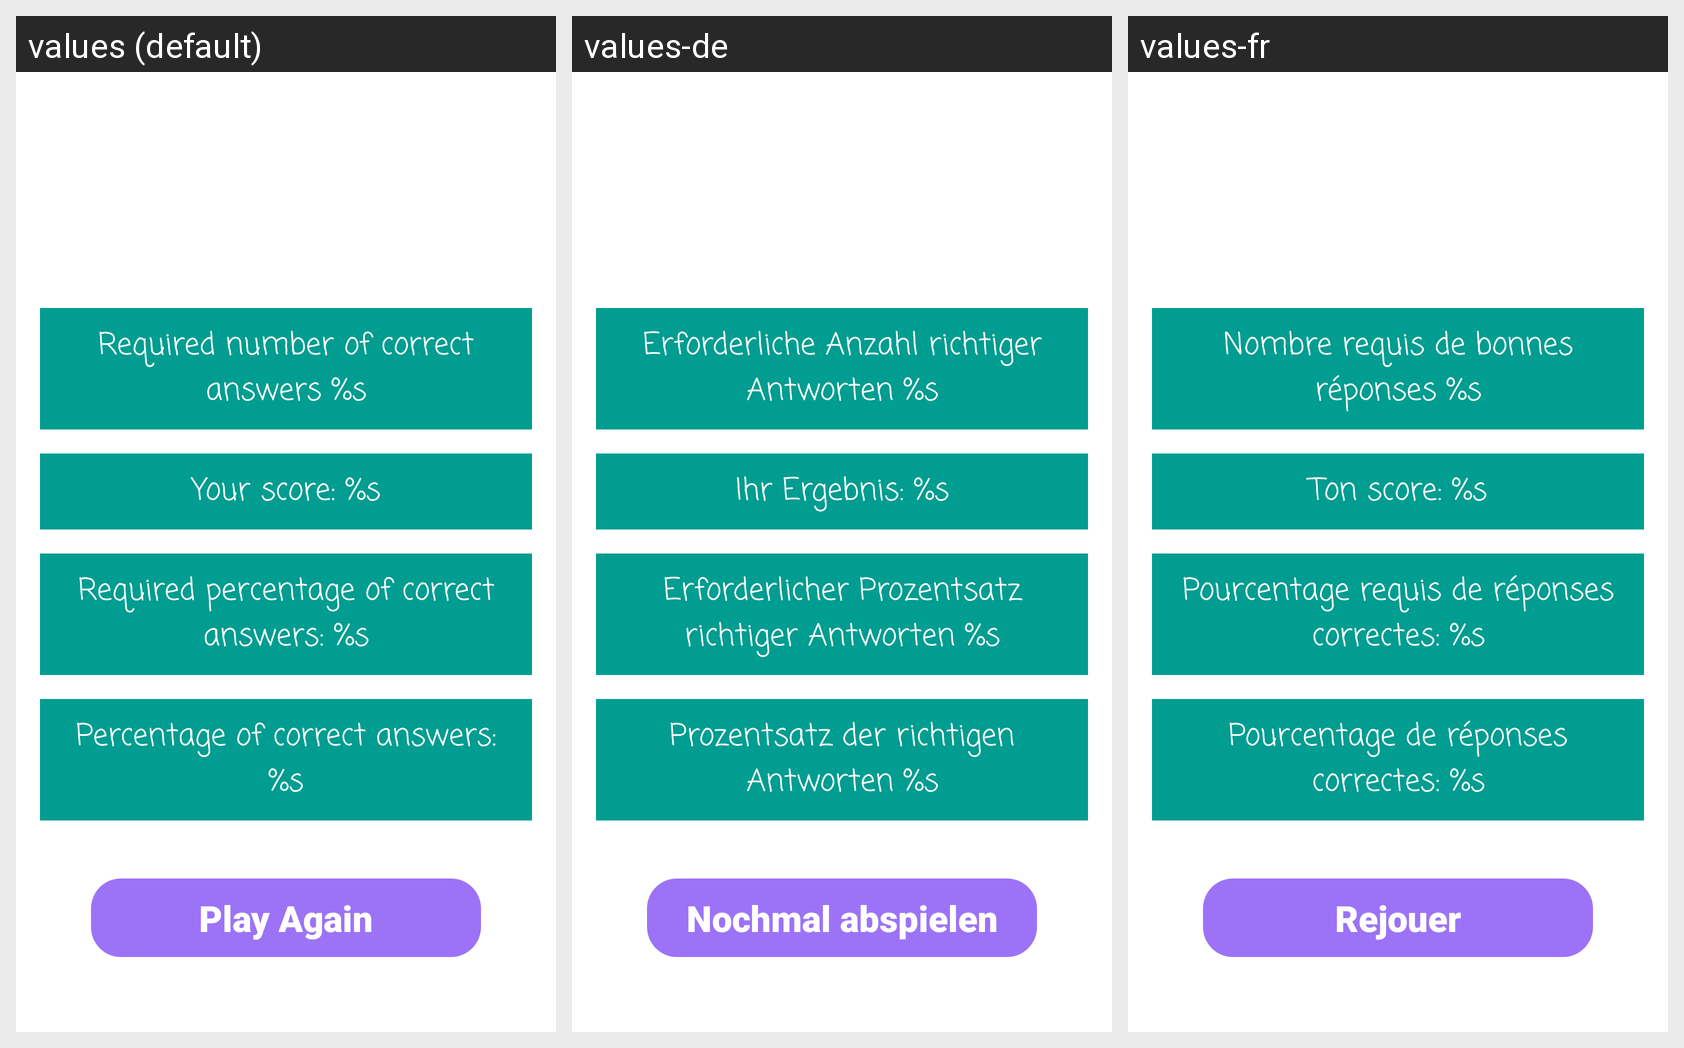

The same Android screen rendered under several of its app's locales, left to right. List the strings drawn on it with the default value and each locale's translation.
Android screen res/layout/fragment_game_completed.xml rendered under 3 locales, left to right: values (default), values-de, values-fr. Device: Nexus 5 (rendered at 1080×1920; each locale shown at half size, 540×960, under a caption strip naming it); theme Theme.ArithmetiQuest.
Other locales in the repository, not shown: values-ar, values-es, values-ru.
Strings drawn on this screen, with the default value and each locale's value (text and hints the layout hard-codes, and strings that could not be matched under every locale, appear in the picture but are not listed):

required_score
  values: Required number of correct answers %s
  values-de: Erforderliche Anzahl richtiger Antworten %s
  values-fr: Nombre requis de bonnes réponses %s

score_answers
  values: Your score: %s
  values-de: Ihr Ergebnis: %s
  values-fr: Ton score: %s

required_percentage
  values: Required percentage of correct answers: %s
  values-de: Erforderlicher Prozentsatz richtiger Antworten %s
  values-fr: Pourcentage requis de réponses correctes: %s

score_percentage
  values: Percentage of correct answers: %s
  values-de: Prozentsatz der richtigen Antworten %s
  values-fr: Pourcentage de réponses correctes: %s

retry
  values: Play Again
  values-de: Nochmal abspielen
  values-fr: Rejouer
